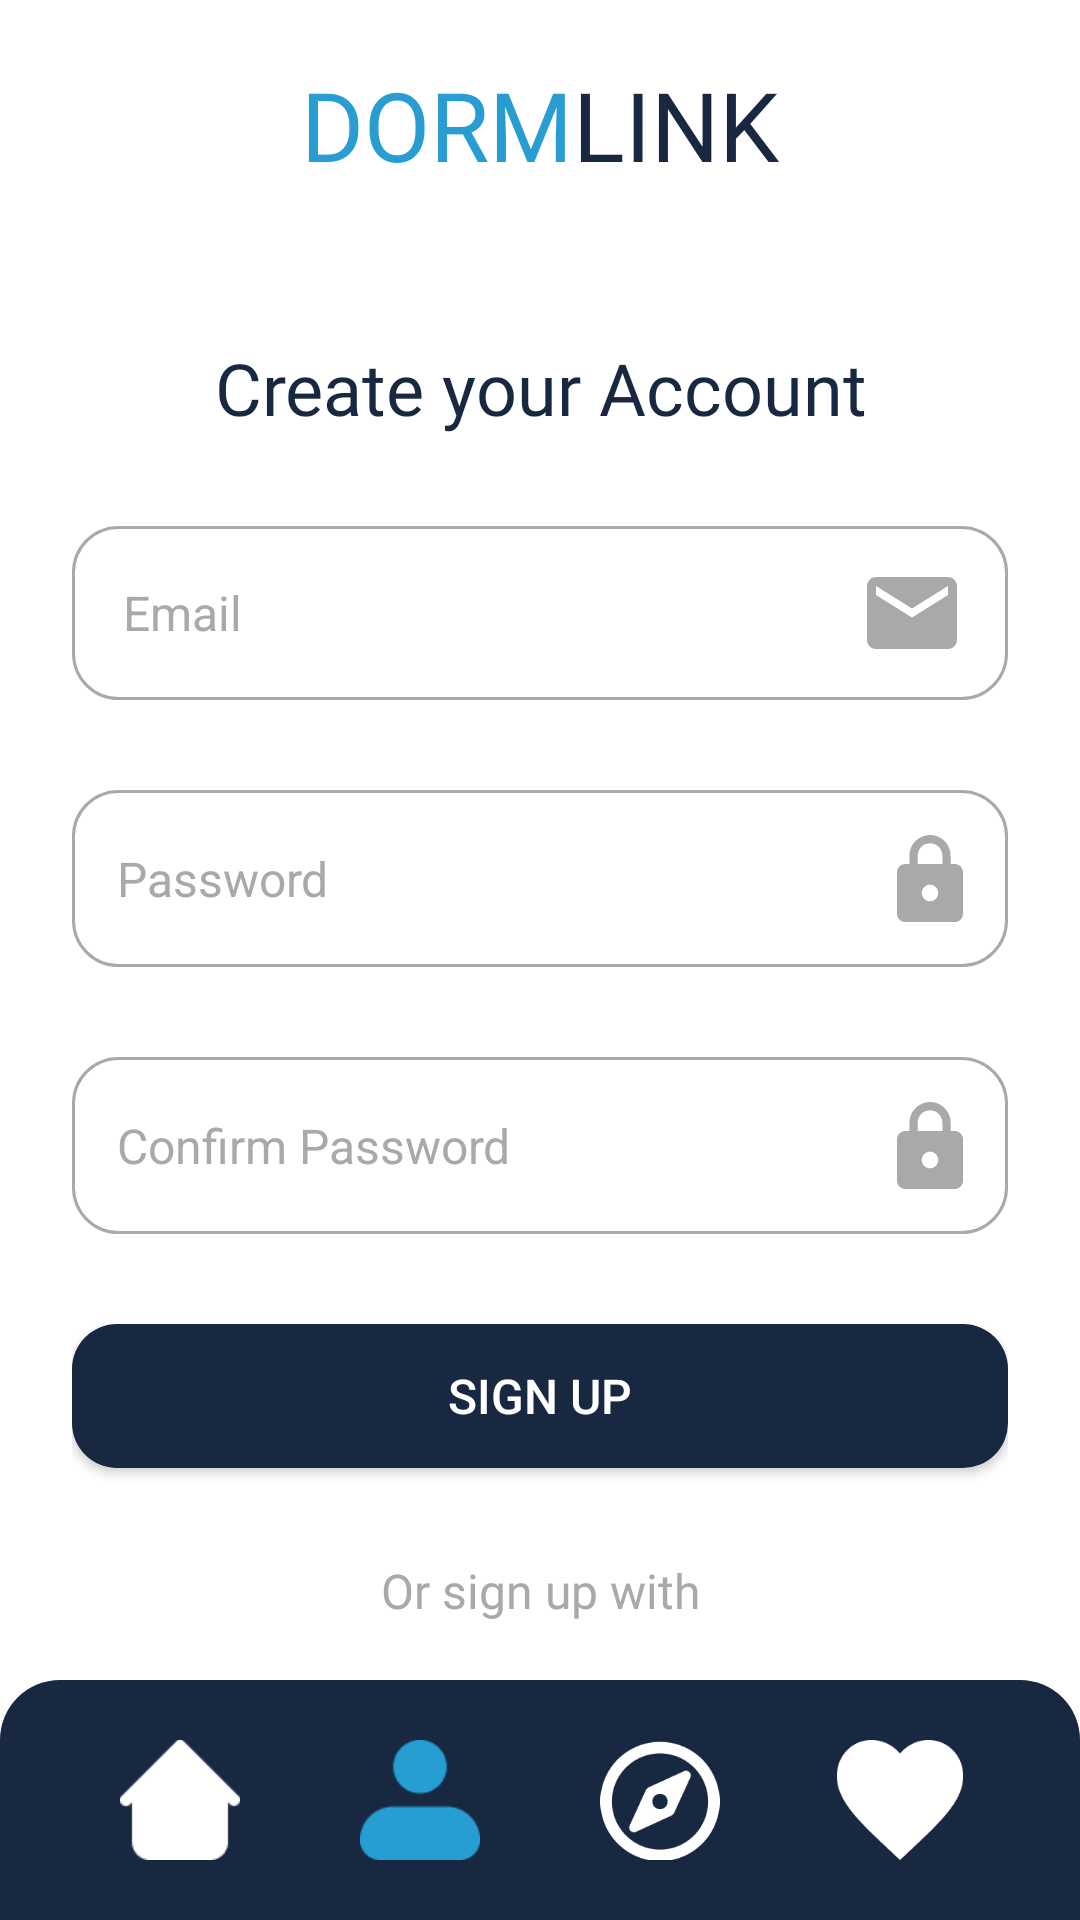

The Android layout XML behind this screen, and the referenced resources:
<!-- AndroidManifest.xml: application theme Theme.MAD_EXAM_2 -->
<!-- res/layout/activity_sign_up_page.xml -->
<?xml version="1.0" encoding="utf-8"?>
<androidx.constraintlayout.widget.ConstraintLayout xmlns:android="http://schemas.android.com/apk/res/android"
    xmlns:app="http://schemas.android.com/apk/res-auto"
    xmlns:tools="http://schemas.android.com/tools"
    android:layout_width="match_parent"
    android:layout_height="match_parent"
    android:background="@color/white"
    tools:context=".SignUpPage">

    <LinearLayout
        android:id="@+id/linearLayout4"
        android:layout_width="wrap_content"
        android:layout_height="wrap_content"
        android:layout_marginTop="20dp"
        android:orientation="horizontal"
        app:layout_constraintEnd_toEndOf="parent"
        app:layout_constraintStart_toStartOf="parent"
        app:layout_constraintTop_toTopOf="parent">

        <TextView
            android:id="@+id/dormText"
            android:layout_width="wrap_content"
            android:layout_height="wrap_content"
            android:fontFamily="@font/inter_extrabold"
            android:text="@string/dorm"
            android:textColor="@color/primary_color"
            android:textSize="32sp"
            tools:ignore="MissingConstraints" />

        <TextView
            android:id="@+id/linkText"
            android:layout_width="wrap_content"
            android:layout_height="wrap_content"
            android:fontFamily="@font/inter_extrabold"
            android:text="@string/link"
            android:textColor="@color/secondary_color"
            android:textSize="32sp" />

    </LinearLayout>

    <LinearLayout
        android:id="@+id/container"
        android:layout_width="match_parent"
        android:layout_height="wrap_content"
        android:layout_centerInParent="true"
        android:layout_marginTop="50dp"
        android:gravity="top"
        android:orientation="vertical"
        android:paddingStart="24dp"
        android:paddingEnd="24dp"
        app:layout_constraintEnd_toEndOf="parent"
        app:layout_constraintStart_toStartOf="parent"
        app:layout_constraintTop_toBottomOf="@+id/linearLayout4">

        <TextView
            android:layout_width="match_parent"
            android:layout_height="wrap_content"
            android:layout_marginBottom="30dp"
            android:fontFamily="@font/inter_bold"
            android:text="Create your Account"
            android:textAlignment="center"
            android:textColor="@color/secondary_color"
            android:textSize="24sp" />

        <EditText
            android:id="@+id/editTextEmail"
            android:layout_width="match_parent"
            android:layout_height="wrap_content"
            android:layout_marginBottom="30dp"
            android:background="@drawable/edit_text_background"
            android:drawableEnd="@drawable/email"
            android:drawablePadding="8dp"
            android:drawableTint="@color/Gray"
            android:hint="Email"
            android:inputType="textEmailAddress"
            android:padding="17dp"
            android:textColor="@color/black"
            android:textColorHint="@color/Gray"
            android:textSize="16sp" />

        <EditText
            android:id="@+id/editTextPassword"
            android:layout_width="match_parent"
            android:layout_height="wrap_content"
            android:layout_marginBottom="30dp"
            android:background="@drawable/edit_text_background"
            android:drawableEnd="@drawable/password"
            android:drawableTint="@color/Gray"
            android:hint="Password"
            android:inputType="textPassword"
            android:padding="15dp"
            android:textColor="@color/black"
            android:textColorHint="@color/Gray"
            android:textSize="16sp" />

        <EditText
            android:id="@+id/editTextPassword2"
            android:layout_width="match_parent"
            android:layout_height="wrap_content"
            android:layout_marginBottom="30dp"
            android:background="@drawable/edit_text_background"
            android:drawableEnd="@drawable/password"
            android:drawableTint="@color/Gray"
            android:hint="Confirm Password"
            android:inputType="textPassword"
            android:padding="15dp"
            android:textColor="@color/black"
            android:textColorHint="@color/Gray"
            android:textSize="16sp" />

        <Button
            android:id="@+id/signUpbtn"
            android:layout_width="match_parent"
            android:layout_height="wrap_content"
            android:background="@drawable/button_background"
            android:padding="12dp"
            android:text="Sign Up"
            android:textColor="@color/white"
            android:textSize="16sp" />

        <TextView
            android:layout_width="match_parent"
            android:layout_height="wrap_content"
            android:layout_marginTop="30dp"
            android:fontFamily="@font/inter"
            android:text="Or sign up with"
            android:textAlignment="center"
            android:textColor="@color/Gray"
            android:textSize="16sp" />

        
        <LinearLayout
            android:layout_width="match_parent"
            android:layout_height="wrap_content"
            android:layout_marginTop="30dp"
            android:orientation="horizontal">

            <ImageView
                android:layout_width="40dp"
                android:layout_height="40dp"
                android:layout_weight="1"
                android:src="@drawable/google_b" />

            <ImageView
                android:layout_width="40dp"
                android:layout_height="40dp"
                android:layout_weight="1"
                android:src="@drawable/facebook_b" />

            <ImageView
                android:layout_width="40dp"
                android:layout_height="40dp"
                android:layout_weight="1"
                android:src="@drawable/twitter_b" />
        </LinearLayout>

        <androidx.constraintlayout.widget.ConstraintLayout
            android:layout_width="match_parent"
            android:layout_height="wrap_content"
            android:layout_marginTop="30dp">

            <LinearLayout
                android:layout_width="wrap_content"
                android:layout_height="wrap_content"
                android:orientation="horizontal"
                app:layout_constraintBottom_toBottomOf="parent"
                app:layout_constraintEnd_toEndOf="parent"
                app:layout_constraintStart_toStartOf="parent"
                app:layout_constraintTop_toTopOf="parent">

                <TextView
                    android:layout_width="wrap_content"
                    android:layout_height="wrap_content"
                    android:fontFamily="@font/inter"
                    android:text="Already have an account?"
                    android:textColor="@color/Gray"
                    android:textSize="16sp" />

                <TextView
                    android:id="@+id/signInNavbtn"
                    android:layout_width="wrap_content"
                    android:layout_height="wrap_content"
                    android:layout_gravity="center"
                    android:clickable="true"
                    android:fontFamily="@font/inter_medium"
                    android:text=" Sign In"
                    android:textColor="@color/primary_color"
                    android:textSize="16sp" />
            </LinearLayout>
        </androidx.constraintlayout.widget.ConstraintLayout>
    </LinearLayout>

    <LinearLayout
        android:id="@+id/linearLayout"
        android:layout_width="match_parent"
        android:layout_height="wrap_content"
        android:background="@drawable/button_menu"
        android:orientation="horizontal"
        android:padding="20dp"
        app:layout_constraintBottom_toBottomOf="parent"
        app:layout_constraintEnd_toEndOf="parent"
        app:layout_constraintStart_toStartOf="parent">

        <ImageView
            android:id="@+id/homebtn"
            android:layout_width="40dp"
            android:layout_height="40dp"
            android:layout_weight="1"
            android:clickable="true"
            android:src="@drawable/home_icon"
            tools:ignore="SpeakableTextPresentCheck,TouchTargetSizeCheck" />

        <ImageView
            android:id="@+id/profilebtn"
            android:layout_width="40dp"
            android:layout_height="40dp"
            android:layout_weight="1"
            android:clickable="true"
            android:src="@drawable/profile_icon_c"
            tools:ignore="SpeakableTextPresentCheck,TouchTargetSizeCheck" />

        <ImageView
            android:id="@+id/locationbtn"
            android:layout_width="40dp"
            android:layout_height="40dp"
            android:layout_weight="1"
            android:clickable="true"
            android:src="@drawable/location_icon"
            tools:ignore="SpeakableTextPresentCheck,TouchTargetSizeCheck" />

        <ImageView
            android:id="@+id/likedbtn"
            android:layout_width="40dp"
            android:layout_height="40dp"
            android:layout_weight="1"
            android:clickable="true"
            android:src="@drawable/liked_icon"
            tools:ignore="SpeakableTextPresentCheck,TouchTargetSizeCheck" />

    </LinearLayout>
</androidx.constraintlayout.widget.ConstraintLayout>
<!-- resources referenced by this layout -->
<resources>
  <color name="Gray">#A9A9A9</color>
  <color name="black">#FF000000</color>
  <color name="primary_color">#FF279DD1</color>
  <color name="secondary_color">#FF182841</color>
  <color name="white">#FFFFFFFF</color>
  <!-- drawable button_background (drawable) -->
  <?xml version="1.0" encoding="utf-8"?>
  <shape xmlns:android="http://schemas.android.com/apk/res/android">
      <solid android:color="@color/secondary_color"/>
      <corners android:radius="15dp"/>
  </shape>
  <!-- drawable button_menu (drawable) -->
  <?xml version="1.0" encoding="utf-8"?>
  <shape xmlns:android="http://schemas.android.com/apk/res/android">
      <corners
          android:topLeftRadius="20dp"
          android:topRightRadius="20dp" />
      <solid android:color="@color/secondary_color" />
  </shape>
  <!-- drawable edit_text_background (drawable) -->
  <?xml version="1.0" encoding="utf-8"?>
  <shape xmlns:android="http://schemas.android.com/apk/res/android">
      <solid android:color="@color/white"/>
      <corners android:radius="15dp"/>
      <stroke
          android:width="1dp"
          android:color="@color/Gray"/>
  </shape>
  <!-- drawable email (drawable) -->
  <vector xmlns:android="http://schemas.android.com/apk/res/android"
      android:width="30dp"
      android:height="24dp"
      android:viewportWidth="30"
      android:viewportHeight="24">
    <path
        android:pathData="M27,0H3C1.35,0 0.015,1.35 0.015,3L0,21C0,22.65 1.35,24 3,24H27C28.65,24 30,22.65 30,21V3C30,1.35 28.65,0 27,0ZM27,6L15,13.5L3,6V3L15,10.5L27,3V6Z"
        android:fillColor="#AAAAAA"/>
  </vector>
  <!-- drawable facebook_b: png bitmap (drawable, 775 bytes) -->
  <!-- drawable google_b: png bitmap (drawable, 1737 bytes) -->
  <!-- drawable home_icon: png bitmap (drawable, 714 bytes) -->
  <!-- drawable liked_icon: png bitmap (drawable, 2108 bytes) -->
  <!-- drawable location_icon: png bitmap (drawable, 3772 bytes) -->
  <!-- drawable password (drawable) -->
  <vector xmlns:android="http://schemas.android.com/apk/res/android"
      android:width="22dp"
      android:height="29dp"
      android:viewportWidth="22"
      android:viewportHeight="29">
    <path
        android:pathData="M11,22.095C11.729,22.095 12.429,21.804 12.944,21.286C13.46,20.768 13.75,20.066 13.75,19.333C13.75,18.601 13.46,17.898 12.944,17.38C12.429,16.862 11.729,16.571 11,16.571C10.271,16.571 9.571,16.862 9.055,17.38C8.54,17.898 8.25,18.601 8.25,19.333C8.25,20.066 8.54,20.768 9.055,21.286C9.571,21.804 10.271,22.095 11,22.095ZM19.25,9.667C19.979,9.667 20.679,9.958 21.194,10.476C21.71,10.994 22,11.696 22,12.429V26.238C22,26.971 21.71,27.673 21.194,28.191C20.679,28.709 19.979,29 19.25,29H2.75C2.021,29 1.321,28.709 0.805,28.191C0.29,27.673 0,26.971 0,26.238V12.429C0,11.696 0.29,10.994 0.805,10.476C1.321,9.958 2.021,9.667 2.75,9.667H4.125V6.905C4.125,5.074 4.849,3.317 6.139,2.022C7.428,0.727 9.177,0 11,0C11.903,0 12.797,0.179 13.631,0.526C14.465,0.873 15.223,1.381 15.861,2.022C16.5,2.664 17.006,3.425 17.352,4.262C17.697,5.1 17.875,5.998 17.875,6.905V9.667H19.25ZM11,2.762C9.906,2.762 8.857,3.198 8.083,3.975C7.31,4.752 6.875,5.806 6.875,6.905V9.667H15.125V6.905C15.125,5.806 14.69,4.752 13.917,3.975C13.143,3.198 12.094,2.762 11,2.762Z"
        android:fillColor="#AAAAAA"/>
  </vector>
  <!-- drawable profile_icon_c: png bitmap (drawable, 1281 bytes) -->
  <!-- drawable twitter_b: png bitmap (drawable, 1722 bytes) -->
  <string name="dorm">DORM</string>
  <string name="link">LINK</string>
  <style name="Theme.MAD_EXAM_2" parent="Base.Theme.MAD_EXAM_2" />
  <style name="Base.Theme.MAD_EXAM_2" parent="Theme.Material3.DayNight.NoActionBar">
          
          <item name="colorPrimary">@color/primary_color</item>
      </style>
</resources>
